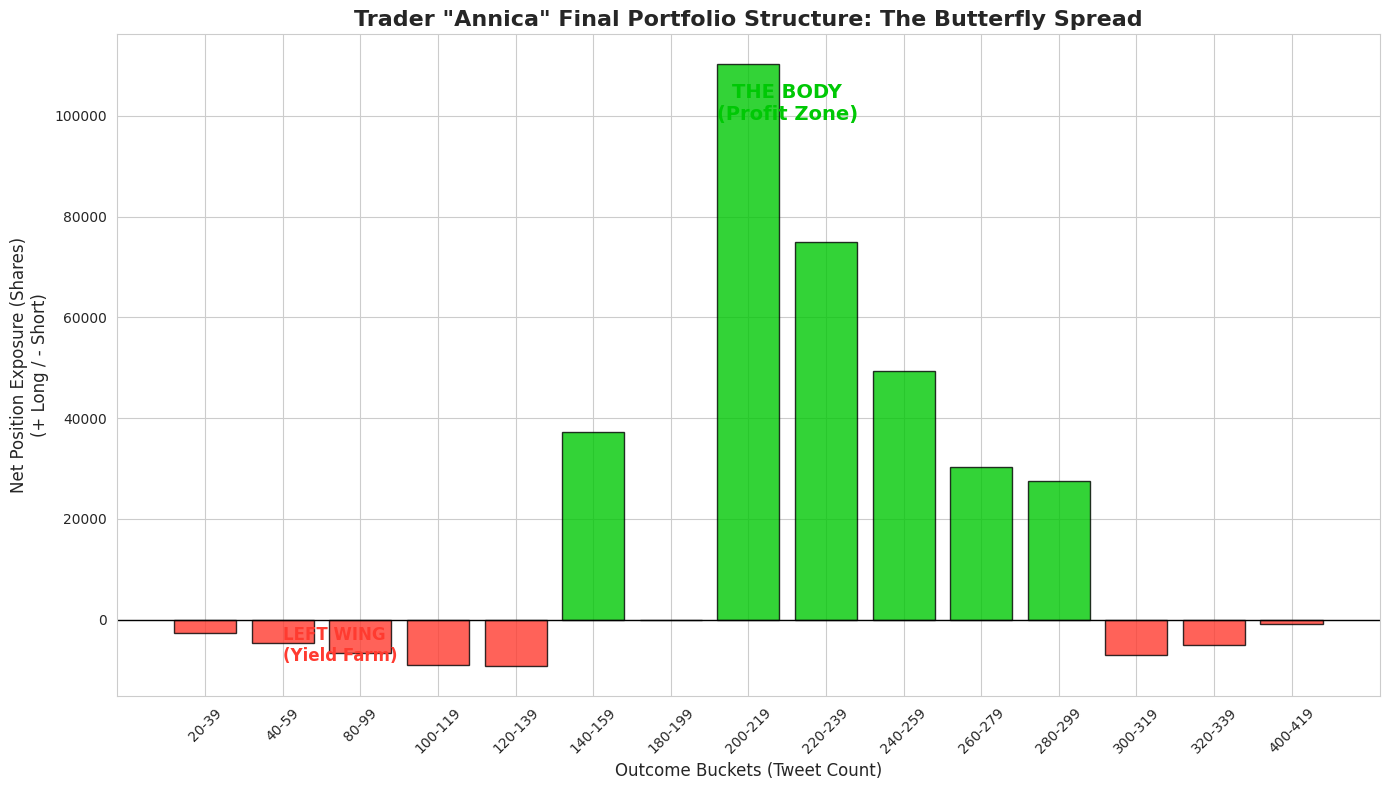

Write the Python code that produced this figure.
import matplotlib.pyplot as plt
import pandas as pd
import seaborn as sns
import numpy as np

# Data from the User's Resolution Report (Final Portfolio)
data = [
    # --- The Body (Long Yes) ---
    {"bucket": "140-159", "type": "Yes", "shares": 77526},
    {"bucket": "200-219", "type": "Yes", "shares": 118645},
    {"bucket": "220-239", "type": "Yes", "shares": 74928},
    {"bucket": "240-259", "type": "Yes", "shares": 49394},
    {"bucket": "260-279", "type": "Yes", "shares": 35277},
    {"bucket": "280-299", "type": "Yes", "shares": 35952},

    # --- The Wings (Long No / Short Bucket) ---
    {"bucket": "20-39", "type": "No", "shares": 2570},
    {"bucket": "40-59", "type": "No", "shares": 4700},
    {"bucket": "80-99", "type": "No", "shares": 6610},
    {"bucket": "100-119", "type": "No", "shares": 8934},
    {"bucket": "120-139", "type": "No", "shares": 9156},
    {"bucket": "140-159", "type": "No", "shares": 40341}, # Hedge
    {"bucket": "180-199", "type": "No", "shares": 100},
    {"bucket": "200-219", "type": "No", "shares": 8439},  # Hedge
    {"bucket": "220-239", "type": "No", "shares": 6},
    {"bucket": "260-279", "type": "No", "shares": 4898},
    {"bucket": "280-299", "type": "No", "shares": 8482},
    {"bucket": "300-319", "type": "No", "shares": 7014},
    {"bucket": "320-339", "type": "No", "shares": 5009},
    {"bucket": "400-419", "type": "No", "shares": 802},
]

df = pd.DataFrame(data)

# Helper to sort buckets
def get_sort_key(s):
    if '500+' in s: return 500
    try: return int(s.split('-')[0])
    except: return 0

df['sort_key'] = df['bucket'].apply(get_sort_key)
df = df.sort_values('sort_key')

# Calculate Net Exposure (Yes - No)
# Buying "No" is effectively Shorting the bucket (Negative Exposure)
df['exposure'] = np.where(df['type'] == 'Yes', df['shares'], -df['shares'])

# Aggregate by bucket
net_exposure = df.groupby('bucket')['exposure'].sum().reset_index()
net_exposure['sort_key'] = net_exposure['bucket'].apply(get_sort_key)
net_exposure = net_exposure.sort_values('sort_key')

# --- Visualization ---
plt.figure(figsize=(14, 8))
sns.set_style("whitegrid")

# Color mapping: Green for Net Long (Body), Red for Net Short (Wings)
colors = ['#00C805' if x >= 0 else '#FF3B30' for x in net_exposure['exposure']]

bars = plt.bar(net_exposure['bucket'], net_exposure['exposure'], color=colors, edgecolor='black', alpha=0.8)

# Add labels
plt.title('Trader "Annica" Final Portfolio Structure: The Butterfly Spread', fontsize=16, fontweight='bold')
plt.xlabel('Outcome Buckets (Tweet Count)', fontsize=12)
plt.ylabel('Net Position Exposure (Shares)\n(+ Long / - Short)', fontsize=12)
plt.xticks(rotation=45)

# Annotations
plt.axhline(0, color='black', linewidth=1)

# Highlight the "Body"
body_idx = net_exposure[net_exposure['exposure'] > 50000].index
# (Simple annotation logic)
plt.text(len(net_exposure)/2, max(net_exposure['exposure'])*0.9, 'THE BODY\n(Profit Zone)', 
         ha='center', fontsize=14, fontweight='bold', color='#00C805')

# Highlight the "Wings"
plt.text(1, min(net_exposure['exposure'])*0.9, 'LEFT WING\n(Yield Farm)', 
         ha='left', fontsize=12, fontweight='bold', color='#FF3B30')

plt.tight_layout()
plt.savefig('butterfly_strategy_viz.png')
print("Visualization saved as 'butterfly_strategy_viz.png'")
